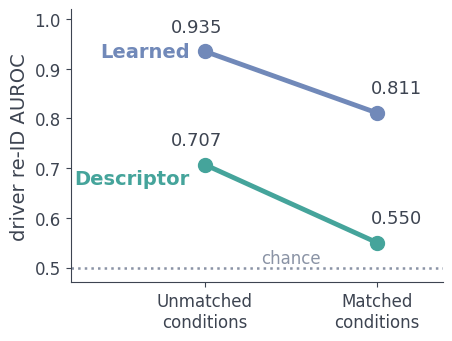

Here is the Python script that generated this plot: (Note: this script raises an exception after producing the figure.)
#!/usr/bin/env python3
"""Regenerate reveal1_matched_collapse and reveal3_identity_vs_prediction
(png + pdf + transparent png), with the frozen-protocol numbers:
descriptor .707 -> .550, learned .935 -> .811, and 'conditions' terminology."""
import matplotlib
matplotlib.use("Agg")
import matplotlib.pyplot as plt

HERE = "./figs_making"
BLUE = "#7189b9"      # learned
TEAL = "#45a49b"      # descriptor
INK = "#3d4451"
GRAY = "#8a93a5"
plt.rcParams.update({"font.family": "DejaVu Sans", "svg.fonttype": "none"})


def save(fig, stem):
    for ext, kw in (("png", {}), ("pdf", {}), ("_transparent.png", {"transparent": True})):
        p = f"{HERE}/{stem}{'.' + ext if not ext.startswith('_') else ext}"
        fig.savefig(p, dpi=200, bbox_inches="tight", **kw)
    print("saved", stem)


# ---------- reveal 1: condition-matched collapse (slope chart) ----------
fig, ax = plt.subplots(figsize=(4.8, 3.55))
x = [0, 1]
learned = [0.935, 0.811]
desc = [0.707, 0.550]
ax.plot(x, learned, "-o", color=BLUE, lw=3.5, ms=10, zorder=3)
ax.plot(x, desc, "-o", color=TEAL, lw=3.5, ms=10, zorder=3)
ax.axhline(0.5, color=GRAY, ls=":", lw=1.8)
ax.text(0.5, 0.508, "chance", color=GRAY, fontsize=12, ha="center")
ax.text(-0.09, learned[0], "Learned", color=BLUE, fontsize=14, fontweight="bold",
        ha="right", va="center")
ax.text(-0.09, desc[0] - 0.028, "Descriptor", color=TEAL, fontsize=14, fontweight="bold",
        ha="right", va="center")
for xi, yi in zip(x, learned):
    ax.annotate(f"{yi:.3f}", (xi, yi), textcoords="offset points",
                xytext=(14 if xi else -6, 14), ha="center", fontsize=13, color=INK)
for xi, yi in zip(x, desc):
    ax.annotate(f"{yi:.3f}", (xi, yi), textcoords="offset points",
                xytext=(14 if xi else -6, 14), ha="center", fontsize=13, color=INK)
ax.set_xlim(-0.78, 1.38)
ax.set_ylim(0.47, 1.02)
ax.set_xticks(x)
ax.set_xticklabels(["Unmatched\nconditions", "Matched\nconditions"], fontsize=14, color=INK)
ax.set_yticks([0.5, 0.6, 0.7, 0.8, 0.9, 1.0])
ax.set_ylabel("driver re-ID AUROC", fontsize=14, color=INK)
ax.tick_params(colors=INK, labelsize=12)
for s in ("top", "right"):
    ax.spines[s].set_visible(False)
for s in ("left", "bottom"):
    ax.spines[s].set_color(INK)
save(fig, "reveal1_matched_collapse")
plt.close(fig)

# ---------- reveal 3: identity vs prediction (two stat boxes) ----------
from matplotlib.patches import FancyBboxPatch
fig, ax = plt.subplots(figsize=(5.2, 2.1))
ax.set_xlim(0, 1); ax.set_ylim(0, 1); ax.axis("off")


def box(cx, color, title, stat):
    ax.add_patch(FancyBboxPatch((cx - 0.215, 0.10), 0.43, 0.80,
                                boxstyle="round,pad=0.012,rounding_size=0.03",
                                fill=False, edgecolor=color, lw=2.4,
                                transform=ax.transAxes, clip_on=False))
    ax.text(cx, 0.70, title, ha="center", va="center", fontsize=9.5, color=INK,
            transform=ax.transAxes)
    ax.text(cx, 0.33, stat, ha="center", va="center", fontsize=12.5, color=color,
            fontweight="bold", transform=ax.transAxes)


box(0.23, TEAL, "Best re-ID embedding\nas conditioning", "PG  −0.2%")
box(0.77, BLUE, "Task-aligned few-shot\nstyle via FiLM", "PG  +0.4–1.4%")
ax.text(0.5, 0.5, "vs.", ha="center", va="center", fontsize=11, color=GRAY,
        style="italic", transform=ax.transAxes)
save(fig, "reveal3_identity_vs_prediction")
plt.close(fig)
